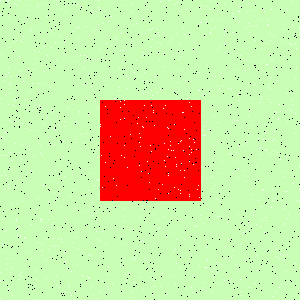

Source data for this figure (header and first rows):
Type, X, Y
Salt, 271, 102
Salt, 31, 258
Salt, 151, 105
Salt, 25, 99
Salt, 111, 45
Salt, 221, 264
Salt, 293, 269
Salt, 270, 77
Salt, 230, 106
Salt, 257, 270
Salt, 192, 276
Salt, 283, 224
Salt, 279, 287
Salt, 4, 171
Salt, 146, 117
Salt, 19, 274
Salt, 197, 225
Salt, 56, 0
Salt, 272, 189
Salt, 126, 75
Salt, 153, 280
Salt, 241, 244
Salt, 92, 202
Salt, 48, 249
Salt, 11, 209
Salt, 242, 144
Salt, 248, 23
Salt, 177, 82
Salt, 189, 161
Salt, 15, 121
Salt, 107, 286
Salt, 132, 229
Salt, 234, 120
Salt, 54, 281
Salt, 246, 60
Salt, 89, 255
Salt, 54, 192
Salt, 254, 84
Salt, 120, 265
Salt, 73, 299
Salt, 191, 287
Salt, 295, 78
Salt, 147, 9
Salt, 240, 6
Salt, 239, 21
Salt, 272, 296
Salt, 189, 196
Salt, 124, 100
Salt, 141, 34
Salt, 124, 104
Salt, 102, 187
Salt, 23, 36
Salt, 275, 291
Salt, 140, 137
Salt, 41, 221
Salt, 201, 5
Salt, 72, 174
Salt, 73, 31
Salt, 277, 152
Salt, 172, 38
... 1,740 more rows
